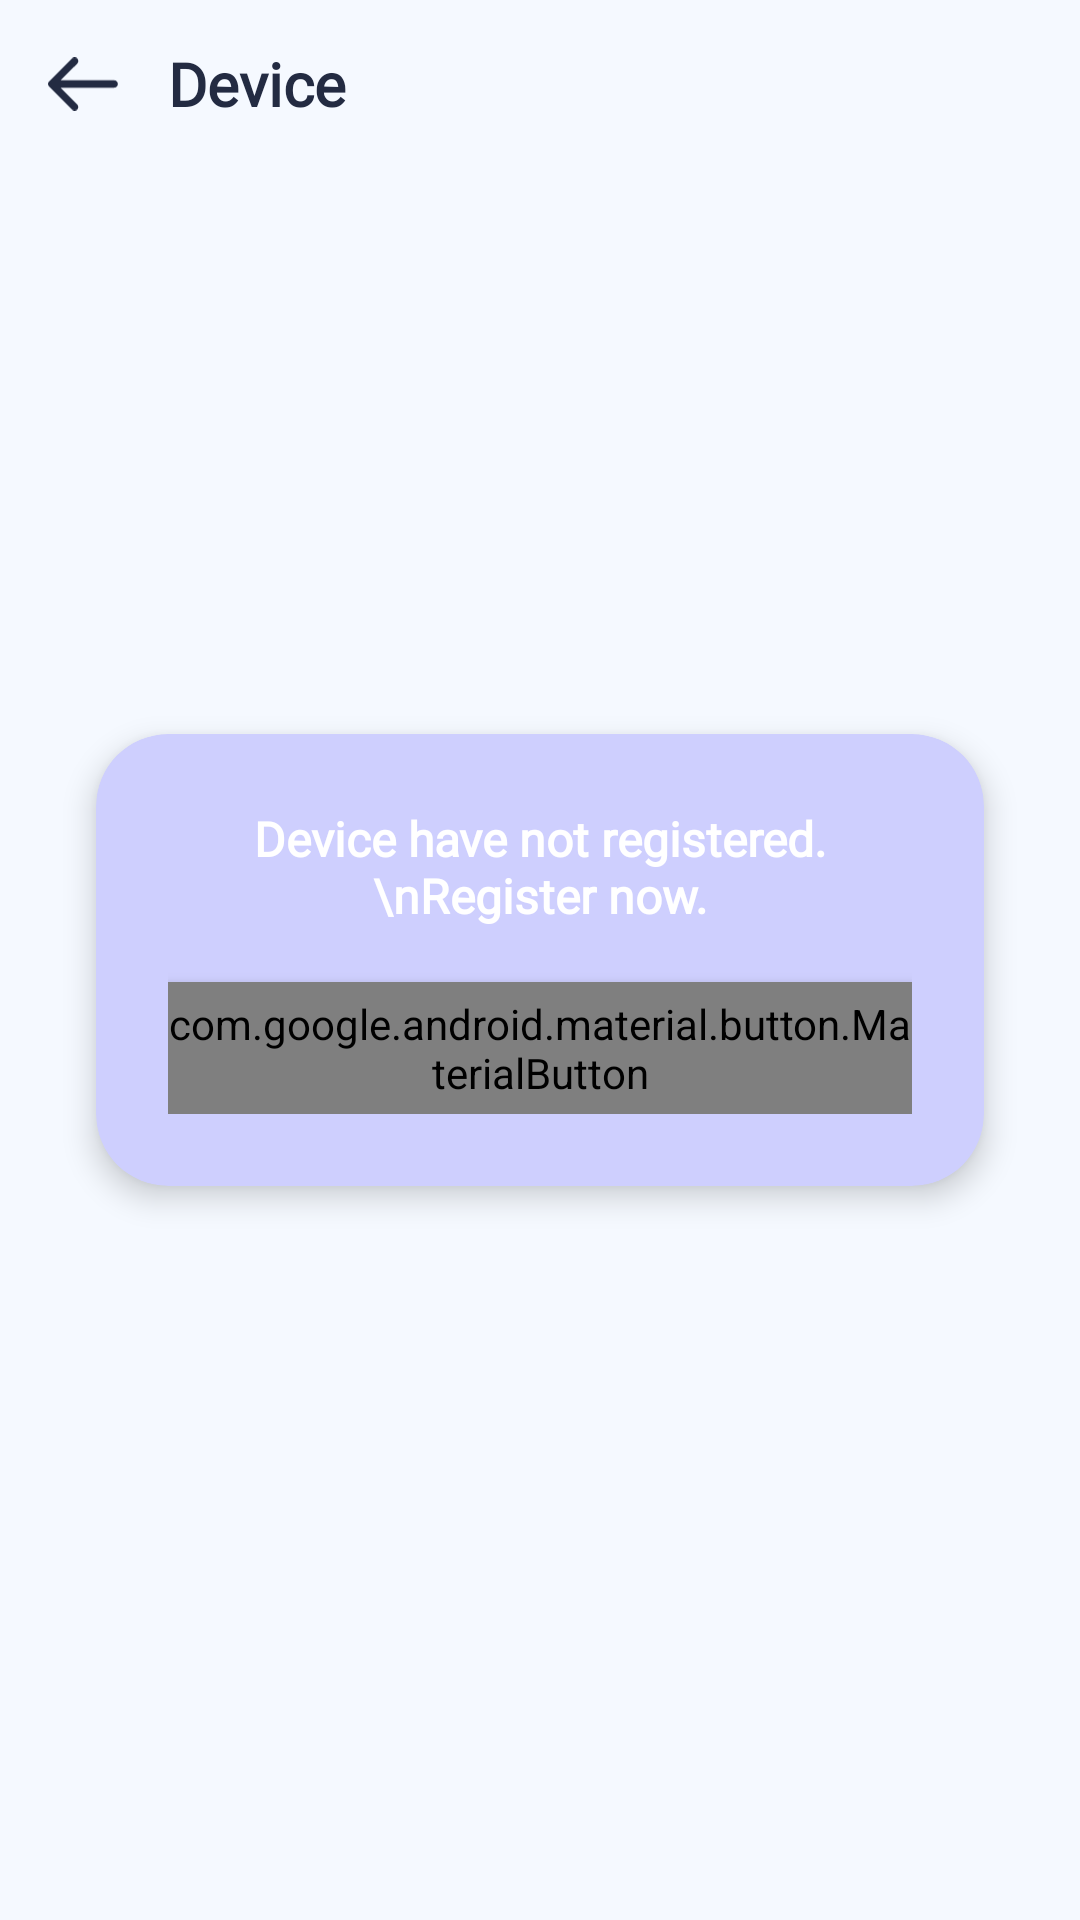

This screen was rendered from an Android layout file. Write that file and the resources it references.
<!-- AndroidManifest.xml: application theme Theme.Zentry -->
<!-- res/layout/fragment_lecturer_setting_device_register.xml -->
<?xml version="1.0" encoding="utf-8"?>
<FrameLayout
    xmlns:android="http://schemas.android.com/apk/res/android"
    xmlns:app="http://schemas.android.com/apk/res-auto"
    android:id="@+id/flDeviceRegisterRoot"
    android:layout_width="match_parent"
    android:layout_height="match_parent"
    android:fitsSystemWindows="true"
    android:background="#F5F9FF">

    
    <LinearLayout
        android:id="@+id/llDeviceRegisterContent"
        android:layout_width="match_parent"
        android:layout_height="match_parent"
        android:orientation="vertical"
        android:padding="16dp"
        android:paddingTop="?attr/actionBarSize"
        android:background="@android:color/transparent">

        
        
        
        <LinearLayout
            android:id="@+id/llDeviceRegisterMessageContainer"
            android:layout_width="match_parent"
            android:layout_height="0dp"
            android:layout_weight="1"
            android:orientation="vertical"
            android:gravity="center">

            <com.google.android.material.card.MaterialCardView
                android:id="@+id/cardDeviceRegisterMessage"
                android:layout_width="match_parent"
                android:layout_height="wrap_content"
                app:cardCornerRadius="24dp"
                app:cardElevation="6dp"
                android:layout_margin="16dp"
                android:backgroundTint="#CECFFE">

                <LinearLayout
                    android:id="@+id/llDeviceRegisterCardContent"
                    android:layout_width="match_parent"
                    android:layout_height="wrap_content"
                    android:orientation="vertical"
                    android:gravity="center_horizontal"
                    android:padding="24dp">

                    <TextView
                        android:id="@+id/tvDeviceRegisterMessage"
                        android:fontFamily="@font/jostextrabold"
                        android:layout_width="wrap_content"
                        android:layout_height="wrap_content"
                        android:gravity="center"
                        android:text="Device have not registered.\nRegister now."
                        android:textAlignment="center"
                        android:textColor="#FFFFFF"
                        android:textSize="16sp"
                        android:textStyle="bold"
                        android:layout_marginBottom="18dp"/>

                    <com.google.android.material.button.MaterialButton
                        android:id="@+id/btnDeviceRegister"
                        android:fontFamily="@font/jostextrabold"
                        android:layout_width="wrap_content"
                        android:layout_height="44dp"
                        android:minWidth="120dp"
                        android:text="Register"
                        android:textAllCaps="false"
                        android:textColor="#FFFFFF"
                        android:textSize="16sp"
                        android:textStyle="bold"
                        android:elevation="4dp"
                        app:backgroundTint="#AEACF5"
                        app:cornerRadius="22dp"
                        app:icon="@drawable/ic_help"
                        app:iconTint="#FFFFFF"
                        app:iconPadding="6dp"
                        app:iconGravity="textStart"/>
                </LinearLayout>
            </com.google.android.material.card.MaterialCardView>
        </LinearLayout>
    </LinearLayout>

    
    <LinearLayout
        android:id="@+id/llDeviceRegisterToolbar"
        android:layout_width="match_parent"
        android:layout_height="?attr/actionBarSize"
        android:orientation="horizontal"
        android:gravity="center_vertical"
        android:paddingStart="16dp"
        android:paddingEnd="16dp"
        android:background="@android:color/transparent"
        android:elevation="4dp">

        <ImageView
            android:id="@+id/ivDeviceRegisterBack"
            android:layout_width="24dp"
            android:layout_height="24dp"
            android:src="@drawable/ic_arrow_back"
            android:contentDescription="Back"
            app:tint="#232B42"/>

        <TextView
            android:id="@+id/tvDeviceRegisterTitle"
            android:fontFamily="@font/jostsemibold"
            android:layout_width="wrap_content"
            android:layout_height="wrap_content"
            android:layout_marginStart="16dp"
            android:text="Device"
            android:textSize="20sp"
            android:textStyle="bold"
            android:textColor="#232B42"/>
    </LinearLayout>
</FrameLayout>
<!-- resources referenced by this layout -->
<resources>
  <!-- drawable ic_arrow_back (drawable) -->
  <vector xmlns:android="http://schemas.android.com/apk/res/android"
      android:width="27dp"
      android:height="20dp"
      android:viewportWidth="27"
      android:viewportHeight="20">
    <path
        android:pathData="M26.207,10C26.207,10.758 25.586,11.379 24.828,11.379H4.69L10.931,17.655C11.483,18.207 11.483,19.069 10.931,19.62C10.689,19.863 10.345,20 9.965,20C9.62,20 9.241,19.863 9,19.587L0.413,10.966C-0.138,10.413 -0.138,9.551 0.413,9.034L9,0.413C9.551,-0.138 10.413,-0.138 10.966,0.413C11.516,0.965 11.516,1.828 10.966,2.378L4.69,8.62H24.828C25.586,8.62 26.207,9.241 26.207,10Z"
        android:fillColor="#202244"
        android:fillType="evenOdd"/>
  </vector>
  <!-- drawable ic_help (drawable) -->
  <vector xmlns:android="http://schemas.android.com/apk/res/android"
      android:width="23dp"
      android:height="23dp"
      android:viewportWidth="23"
      android:viewportHeight="23">
    <path
        android:pathData="M11.5,3.833C7.266,3.833 3.833,7.266 3.833,11.5C3.833,15.734 7.266,19.167 11.5,19.167C15.734,19.167 19.167,15.734 19.167,11.5C19.167,7.266 15.734,3.833 11.5,3.833ZM1.917,11.5C1.917,6.207 6.207,1.917 11.5,1.917C16.793,1.917 21.083,6.207 21.083,11.5C21.083,16.793 16.793,21.083 11.5,21.083C6.207,21.083 1.917,16.793 1.917,11.5ZM11.5,7.475C10.4,7.475 9.583,8.292 9.583,9.392C9.583,9.921 9.154,10.35 8.625,10.35C8.096,10.35 7.667,9.921 7.667,9.392C7.667,7.233 9.342,5.558 11.5,5.558C13.658,5.558 15.333,7.233 15.333,9.392C15.333,11.218 14.135,12.698 12.458,13.11V13.129C12.458,13.658 12.029,14.088 11.5,14.088C10.971,14.088 10.542,13.658 10.542,13.129V12.267C10.542,11.738 10.971,11.308 11.5,11.308C12.6,11.308 13.417,10.492 13.417,9.392C13.417,8.292 12.6,7.475 11.5,7.475ZM11.5,14.663C12.029,14.663 12.458,15.092 12.458,15.621V16.483C12.458,17.013 12.029,17.442 11.5,17.442C10.971,17.442 10.542,17.013 10.542,16.483V15.621C10.542,15.092 10.971,14.663 11.5,14.663Z"
        android:fillColor="#ffffff"
        android:fillType="evenOdd"/>
  </vector>
  <style name="Theme.Zentry" parent="Theme.AppCompat.Light.DarkActionBar">
          
          <item name="colorPrimary">@color/purple_500</item>
          <item name="colorPrimaryVariant">@color/purple_700</item>
          <item name="colorOnPrimary">@color/white</item>
          
          <item name="colorSecondary">@color/teal_200</item>
          <item name="colorSecondaryVariant">@color/teal_700</item>
          <item name="colorOnSecondary">@color/black</item>
      </style>
  <color name="purple_500">#FF6200EE</color>
  <color name="purple_700">#FF3700B3</color>
  <color name="white">#FFFFFFFF</color>
  <color name="teal_200">#FF03DAC5</color>
  <color name="teal_700">#FF018786</color>
  <color name="black">#FF000000</color>
</resources>
